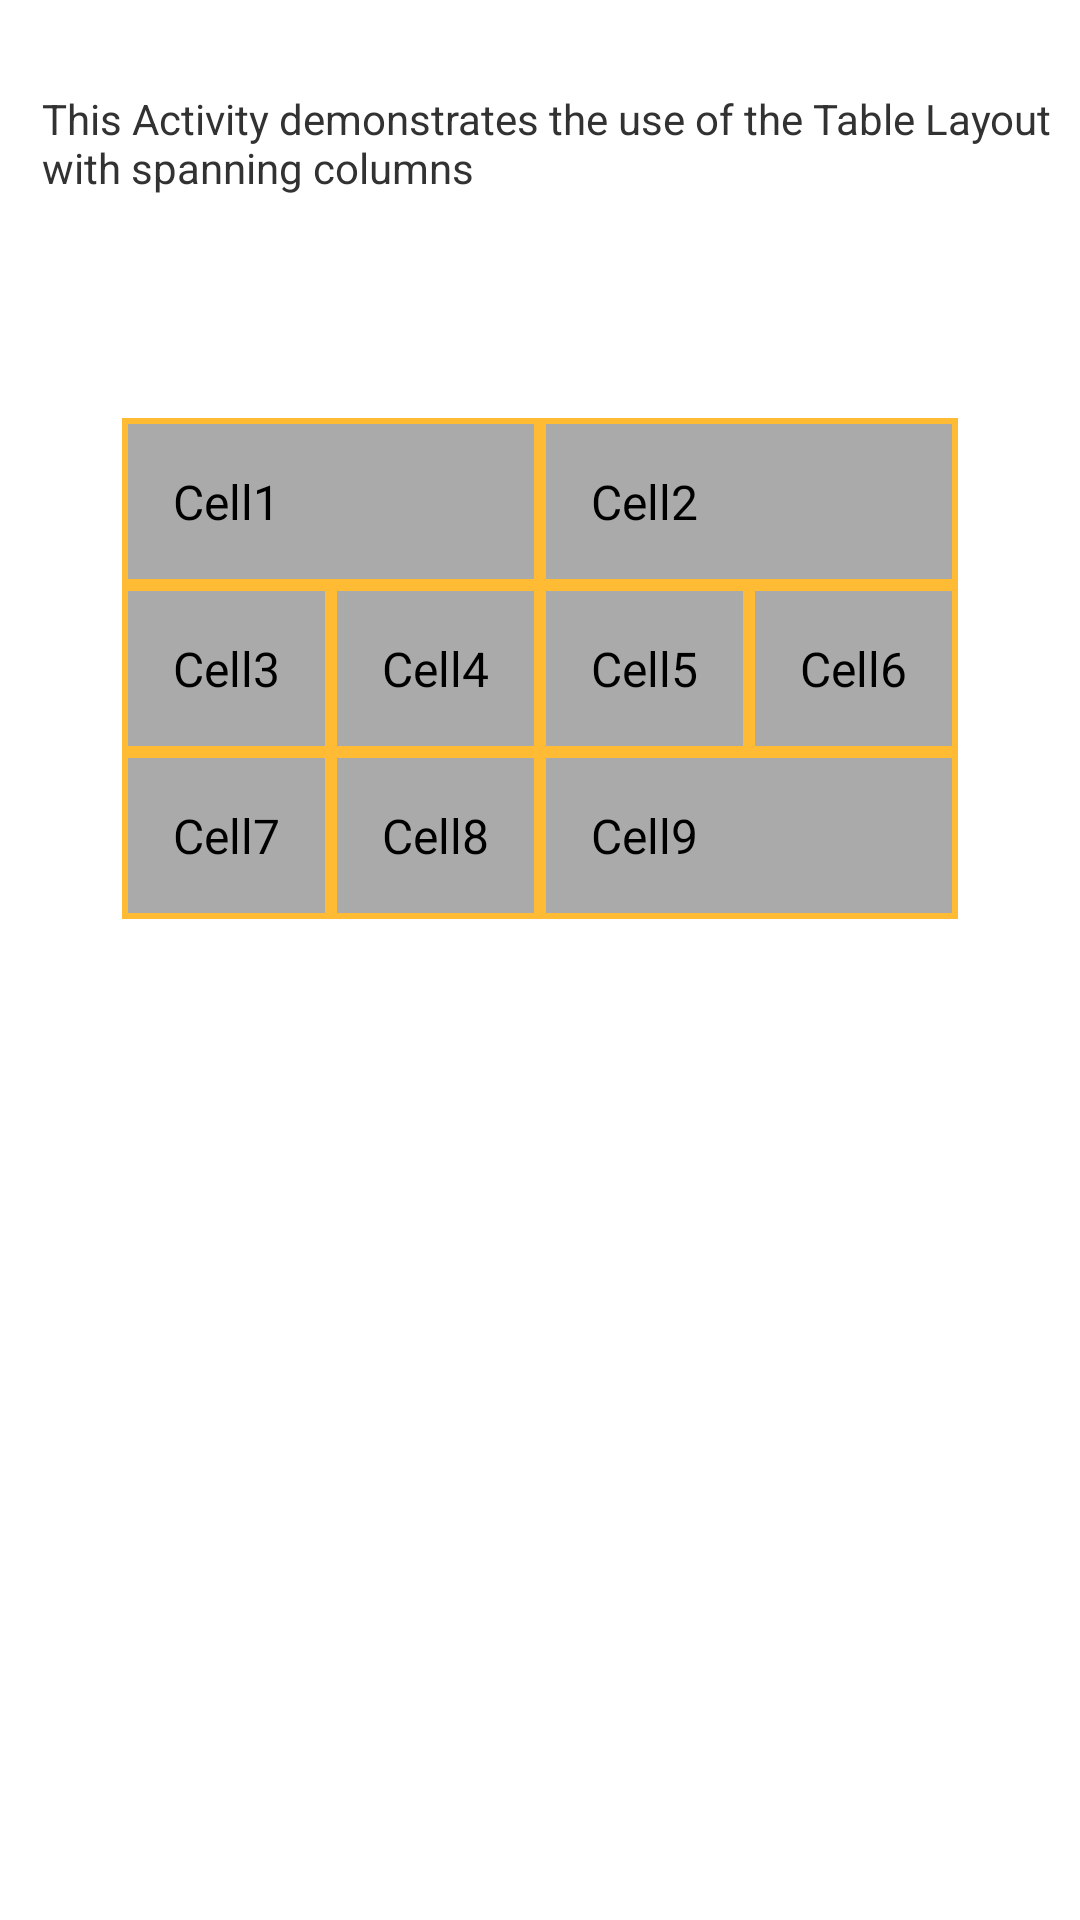

The Android layout XML behind this screen, and the referenced resources:
<!-- AndroidManifest.xml: application theme AppTheme -->
<!-- res/layout/layout4.xml -->
<?xml version="1.0" encoding="utf-8"?>
<RelativeLayout xmlns:android="http://schemas.android.com/apk/res/android"
    android:layout_width="match_parent"
    android:layout_height="match_parent" >

    <TextView
        android:id="@+id/tvInto"
        android:layout_width="wrap_content"
        android:layout_height="wrap_content"
        android:layout_alignParentLeft="true"
        android:layout_alignParentTop="true"
        android:layout_marginLeft="14dp"
        android:layout_marginTop="30dp"
        android:text="@string/Intro" />

    <TableLayout
        android:layout_width="wrap_content"
        android:layout_height="wrap_content"
        android:layout_below="@+id/tvInto"
        android:layout_marginTop="74dp" 
        android:layout_centerHorizontal="true"
        android:background="@android:color/holo_orange_light">

        <TableRow
            android:id="@+id/tableRow1"
            android:layout_width="wrap_content"
            android:layout_height="wrap_content" >

            <TextView
                style="@style/cellStyle"
                android:layout_span="2"
                android:text="Cell1" />

            <TextView
                style="@style/cellStyle"
                android:layout_span="2"
                android:text="Cell2"/>

        </TableRow>

        <TableRow
            android:id="@+id/tableRow2"
            android:layout_width="wrap_content"
            android:layout_height="wrap_content" >

            <TextView
                style="@style/cellStyle"
                android:text="Cell3"/>

             <TextView
                style="@style/cellStyle"
                android:text="Cell4"/>

            <TextView
                style="@style/cellStyle"
                android:text="Cell5"/>

            <TextView
                style="@style/cellStyle"
                android:text="Cell6"/>    
        </TableRow>

        <TableRow
            android:id="@+id/tableRow3"
            android:layout_width="wrap_content"
            android:layout_height="wrap_content" >
            
             <TextView
                style="@style/cellStyle"
                android:text="Cell7"/>

             <TextView
                style="@style/cellStyle"
                android:text="Cell8"/>

            <TextView
                style="@style/cellStyle"
                android:text="Cell9"
                android:layout_span="2"/>  
        </TableRow>

 
    </TableLayout>

</RelativeLayout>
<!-- resources referenced by this layout -->
<resources>
  <string name="Intro">This Activity demonstrates the use of the Table Layout with spanning columns</string>
  <style name="cellStyle" parent="AppTheme">
           	<item name="android:layout_width">wrap_content</item>
           	<item name="android:layout_height">wrap_content</item>
             <item name="android:layout_margin">2dp</item>
             <item name="android:padding">15dp</item>
             <item name="android:background">@android:color/darker_gray</item>    
            
       </style>
  <style name="AppTheme" parent="AppBaseTheme">
          
      </style>
  <style name="AppBaseTheme" parent="android:Theme.Light">
          
      </style>
</resources>
